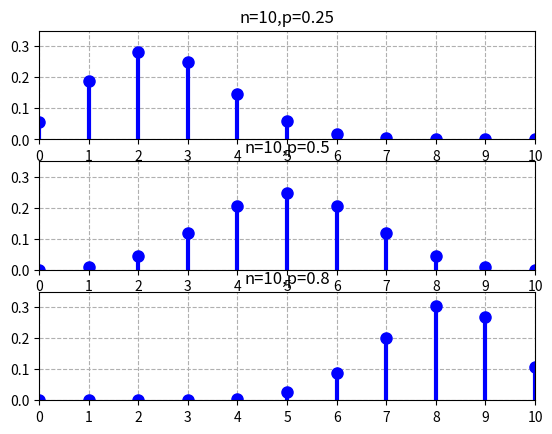

Write the Python code that produced this figure.
from scipy.stats import binom
import matplotlib.pyplot as plt

fig, ax = plt.subplots(3, 1)
params = [(10, 0.25), (10, 0.5), (10, 0.8)]
x = range(0, 11)  # 左闭右开

for i in range(len(params)):
    binom_rv = binom(n=params[i][0], p=params[i][1])
    ax[i].set_title('n={},p={}'.format(params[i][0], params[i][1]))
    ax[i].plot(x, binom_rv.pmf(x), 'bo', ms=8)
    ax[i].vlines(x, 0, binom_rv.pmf(x), colors='b', lw=3)
    ax[i].set_xlim(0, 10)
    ax[i].set_ylim(0, 0.35)
    ax[i].set_xticks(x)  # 横坐标刻度
    ax[i].set_yticks([0, 0.1, 0.2, 0.3])  # 纵坐标刻度
    ax[i].grid(ls='--')

plt.show()
